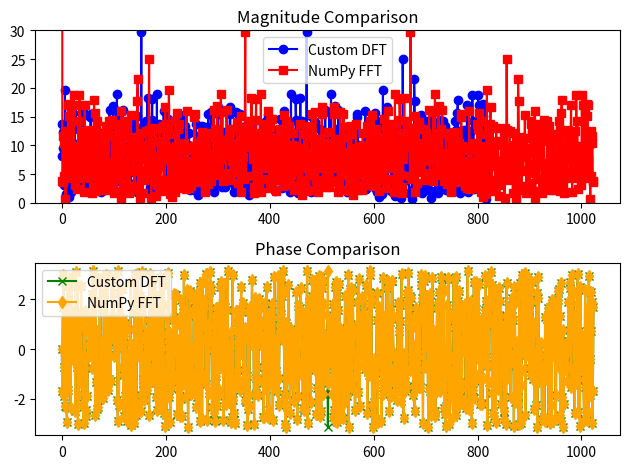

Generate this figure with matplotlib:
import numpy as np
import matplotlib.pyplot as plt

x = np.random.random(1024)


def my_dft(x):
    N = len(x)  # Długość sygnału
    n = np.arange(N)
    k = n.reshape((N, 1))  # macierz k poprzez transpozycję wektora n.
    W = np.exp(-2j * np.pi * k * n / N)  # Oblicza macierz wag W używając formuły Eulera dla eksponensu zespolonego.
    return np.dot(W, x)  # mnożenie macierzowe między W a sygnałem x.


x_even = x[::2]
x_odd = x[1::2]

# Obliczenie DFT dla części parzystej i nieparzystej
X_even = my_dft(x_even)
X_odd = my_dft(x_odd)

N = len(x)
k = np.arange(N)
W = np.exp(-2j * np.pi * k / N)  # wektor częstotliwości W dla szybkiej transformaty Fouriera (FFT).

# Połączenie części parzystej i nieparzystej
X_fft = np.concatenate([X_even + W[:int(N/2)] * X_odd, X_even + W[int(N/2):] * X_odd])

# Obliczenie za pomocą fft
X_np_fft = np.fft.fft(x)

# Plotting
plt.subplot(2, 1, 1)
plt.plot(np.abs(X_fft[200:]), label='Custom DFT', color='blue', marker='o')
plt.plot(np.abs(X_np_fft), label='NumPy FFT', color='red', marker='s')
plt.title('Magnitude Comparison')
plt.ylim(0, 30)
plt.legend()

plt.subplot(2, 1, 2)
plt.plot(np.angle(X_fft), label='Custom DFT', color='green', marker='x')
plt.plot(np.angle(X_np_fft), label='NumPy FFT', color='orange', marker='d')
plt.title('Phase Comparison')
plt.legend()
plt.tight_layout()
plt.show()

comparison = np.allclose(X_fft, X_np_fft)
print(comparison)